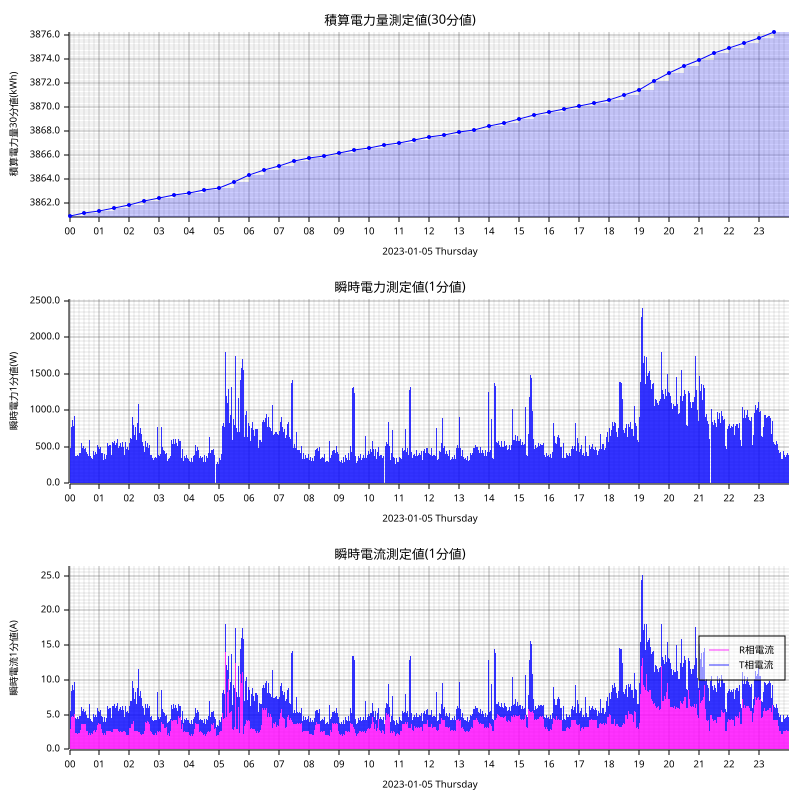

The file beside this chart, header and first rows:
measured_at, sensor_id, message_id, cumlative_kwh, instant_watt, instant_ampere_R, instant_ampere_T
2023-01-05T00:00:00+09:00, smartmeter, 9598, , 548.0, , 
2023-01-05T00:00:00+09:00, smartmeter, 9599, , , 4.2, 2.1
2023-01-05T00:00:00+09:00, smartmeter, 9600, 3861, , , 
2023-01-05T00:01:00+09:00, smartmeter, 9601, , 556.0, , 
2023-01-05T00:01:00+09:00, smartmeter, 9602, , , 4.2, 2.2
2023-01-05T00:02:00+09:00, smartmeter, 9603, , 492.0, , 
2023-01-05T00:02:00+09:00, smartmeter, 9604, , , 2.9, 2.6
2023-01-05T00:03:00+09:00, smartmeter, 9605, , 708.0, , 
2023-01-05T00:03:00+09:00, smartmeter, 9606, , , 4.2, 3.5
2023-01-05T00:04:00+09:00, smartmeter, 9607, , 768.0, , 
2023-01-05T00:04:00+09:00, smartmeter, 9608, , , 4.7, 3.7
2023-01-05T00:05:00+09:00, smartmeter, 9609, , 804.0, , 
2023-01-05T00:05:00+09:00, smartmeter, 9610, , , 4.7, 3.9
2023-01-05T00:06:00+09:00, smartmeter, 9611, , 864.0, , 
2023-01-05T00:06:00+09:00, smartmeter, 9612, , , 4.8, 4.4
2023-01-05T00:07:00+09:00, smartmeter, 9613, , 812.0, , 
2023-01-05T00:07:00+09:00, smartmeter, 9614, , , 4.9, 3.8
2023-01-05T00:08:00+09:00, smartmeter, 9615, , 792.0, , 
2023-01-05T00:08:00+09:00, smartmeter, 9616, , , 4.7, 3.9
2023-01-05T00:09:00+09:00, smartmeter, 9617, , 900.0, , 
2023-01-05T00:09:00+09:00, smartmeter, 9618, , , 5.0, 4.5
2023-01-05T00:10:00+09:00, smartmeter, 9619, , 920.0, , 
2023-01-05T00:10:00+09:00, smartmeter, 9620, , , 5.1, 4.6
2023-01-05T00:11:00+09:00, smartmeter, 9621, , 408.0, , 
2023-01-05T00:11:00+09:00, smartmeter, 9622, , , 2.7, 2.2
2023-01-05T00:12:00+09:00, smartmeter, 9623, , 372.0, , 
2023-01-05T00:12:00+09:00, smartmeter, 9624, , , 2.3, 2.2
2023-01-05T00:13:00+09:00, smartmeter, 9625, , 420.0, , 
2023-01-05T00:13:00+09:00, smartmeter, 9626, , , 2.3, 2.6
2023-01-05T00:14:00+09:00, smartmeter, 9627, , 376.0, , 
2023-01-05T00:14:00+09:00, smartmeter, 9628, , , 2.4, 2.0
2023-01-05T00:15:00+09:00, smartmeter, 9629, , 364.0, , 
2023-01-05T00:15:00+09:00, smartmeter, 9630, , , 2.3, 2.1
2023-01-05T00:16:00+09:00, smartmeter, 9631, , 384.0, , 
2023-01-05T00:16:00+09:00, smartmeter, 9632, , , 2.2, 2.4
2023-01-05T00:17:00+09:00, smartmeter, 9633, , 432.0, , 
2023-01-05T00:17:00+09:00, smartmeter, 9634, , , 2.4, 2.5
2023-01-05T00:18:00+09:00, smartmeter, 9635, , 372.0, , 
2023-01-05T00:18:00+09:00, smartmeter, 9636, , , 2.4, 2.0
2023-01-05T00:19:00+09:00, smartmeter, 9637, , 340.0, , 
2023-01-05T00:19:00+09:00, smartmeter, 9638, , , 2.2, 2.0
2023-01-05T00:20:00+09:00, smartmeter, 9639, , 412.0, , 
2023-01-05T00:20:00+09:00, smartmeter, 9640, , , 2.3, 2.5
2023-01-05T00:21:00+09:00, smartmeter, 9641, , 396.0, , 
2023-01-05T00:21:00+09:00, smartmeter, 9642, , , 2.3, 2.3
2023-01-05T00:22:00+09:00, smartmeter, 9643, , 412.0, , 
2023-01-05T00:22:00+09:00, smartmeter, 9644, , , 2.8, 2.0
2023-01-05T00:23:00+09:00, smartmeter, 9645, , 504.0, , 
2023-01-05T00:23:00+09:00, smartmeter, 9646, , , 3.7, 2.1
2023-01-05T00:24:00+09:00, smartmeter, 9647, , 548.0, , 
2023-01-05T00:24:00+09:00, smartmeter, 9648, , , 3.7, 2.4
2023-01-05T00:25:00+09:00, smartmeter, 9649, , 504.0, , 
2023-01-05T00:25:00+09:00, smartmeter, 9650, , , 3.9, 1.9
2023-01-05T00:26:00+09:00, smartmeter, 9651, , 480.0, , 
2023-01-05T00:26:00+09:00, smartmeter, 9652, , , 3.6, 1.9
2023-01-05T00:27:00+09:00, smartmeter, 9653, , 532.0, , 
2023-01-05T00:27:00+09:00, smartmeter, 9654, , , 3.6, 2.4
2023-01-05T00:28:00+09:00, smartmeter, 9655, , 508.0, , 
2023-01-05T00:28:00+09:00, smartmeter, 9656, , , 3.7, 2.1
2023-01-05T00:29:00+09:00, smartmeter, 9657, , 492.0, , 
... 2,861 more rows
